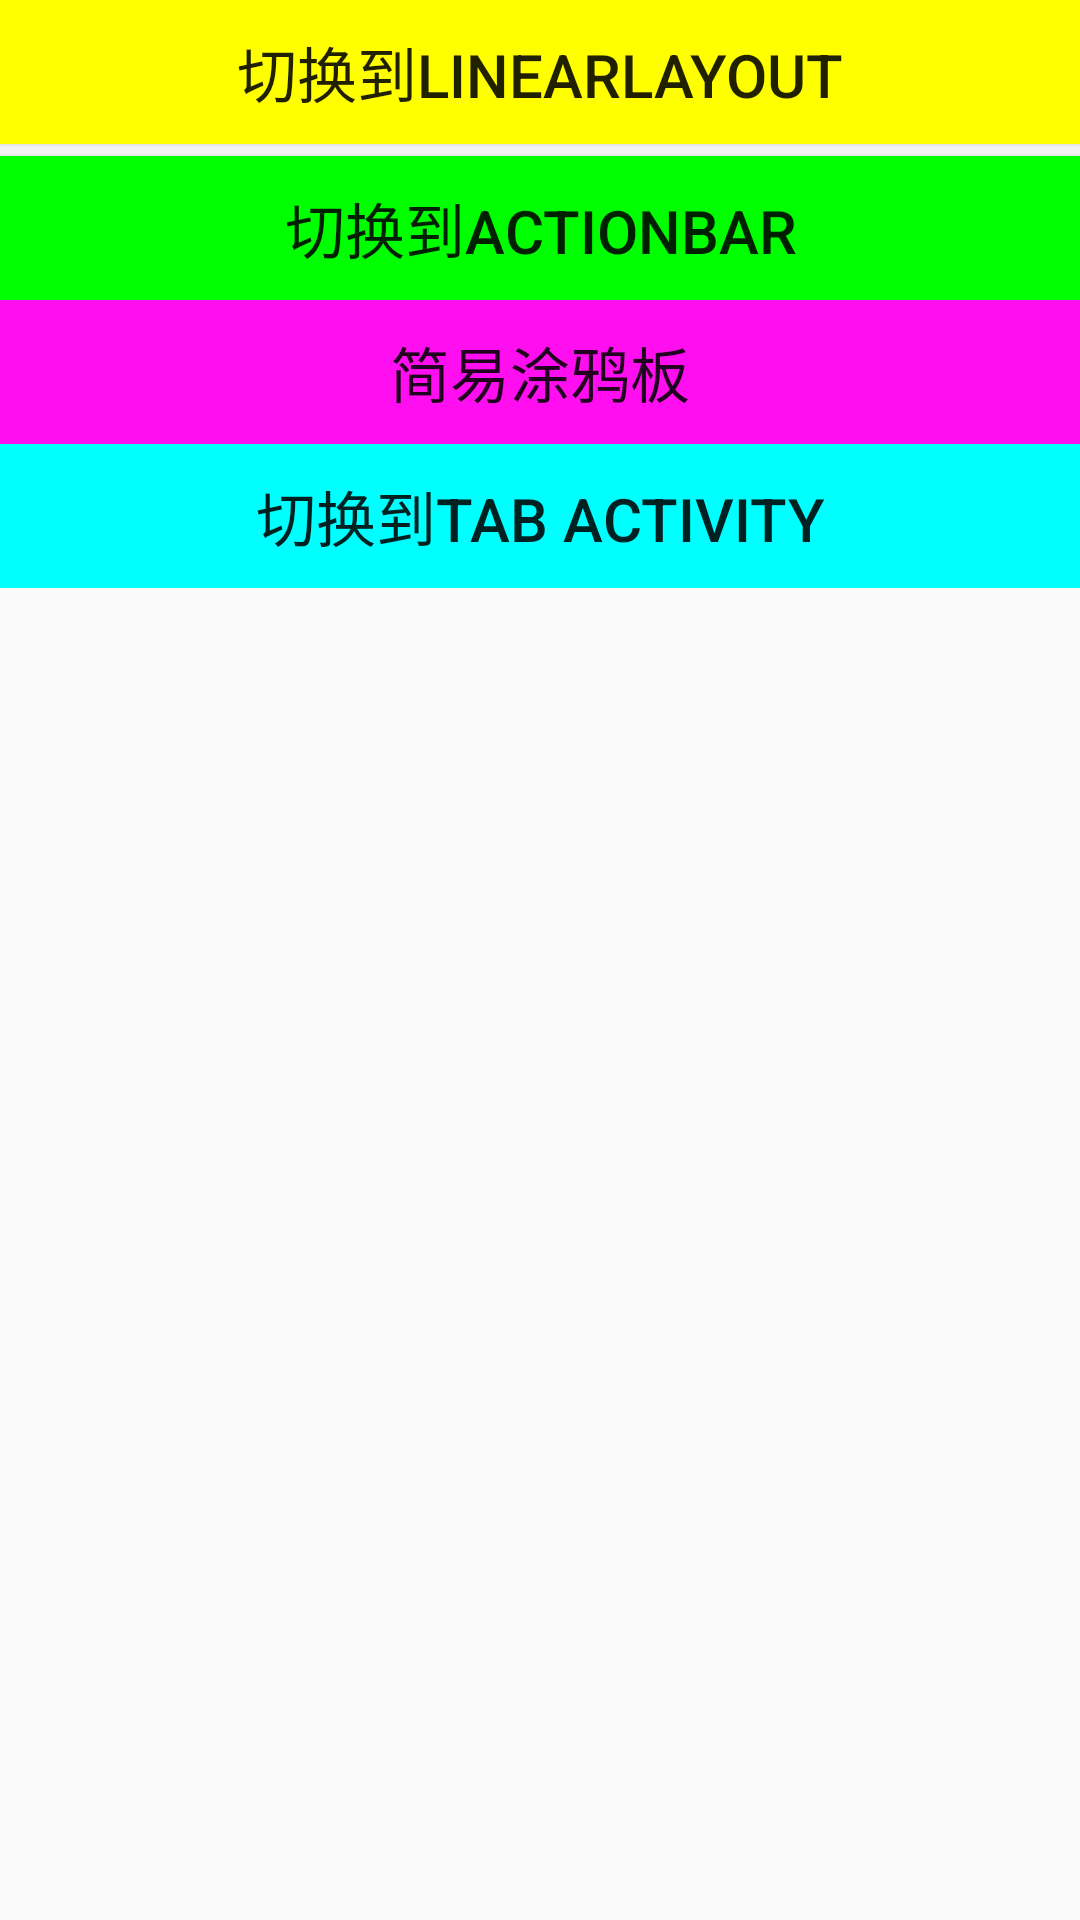

Here is an Android app screen rendered from its layout file. Give the layout XML and the strings, colors and styles it references.
<!-- AndroidManifest.xml: application theme AppTheme -->
<!-- res/layout/activity_main.xml -->
<LinearLayout xmlns:android="http://schemas.android.com/apk/res/android"
    xmlns:tools="http://schemas.android.com/tools"
    android:layout_width="match_parent"
    android:layout_height="match_parent"
    android:paddingLeft="@dimen/activity_horizontal_margin"
    android:paddingRight="@dimen/activity_horizontal_margin"
    android:paddingTop="@dimen/activity_vertical_margin"
    android:paddingBottom="@dimen/activity_vertical_margin"
    tools:context="com.example.myapplication.app.MainActivity">
<ScrollView
    android:layout_width="fill_parent"
    android:layout_height="wrap_content">
    <LinearLayout
        android:layout_width="fill_parent"
        android:layout_height="wrap_content"
        android:orientation="vertical">
        <Button
            android:layout_width="fill_parent"
            android:layout_height="wrap_content"
            android:id="@+id/btnLinearLayout"
            android:text="切换到LinearLayout"
            android:background="#FFFF00"
            android:layout_marginBottom="4dp"
            android:textSize="20dp"/>
        <Button
            android:layout_width="fill_parent"
            android:layout_height="wrap_content"
            android:id="@+id/btnActionBar"
            android:text="切换到ActionBar"
            android:background="#00FF00"
            android:textSize="20dp"/>
        <Button
            android:layout_width="fill_parent"
            android:layout_height="wrap_content"
            android:id="@+id/btnMyWall"
            android:text="简易涂鸦板"
            android:background="#FF0FF0"
            android:textSize="20dp"/>
        <Button
            android:layout_width="fill_parent"
            android:layout_height="wrap_content"
            android:id="@+id/btnTab"
            android:text="切换到Tab Activity"
            android:background="#00FFFF"
            android:textSize="20dp"/>
        </LinearLayout>
    </ScrollView>
</LinearLayout>
<!-- resources referenced by this layout -->
<resources>
  <style name="AppTheme" parent="Theme.AppCompat.Light.DarkActionBar">
          <item name="android:actionBarStyle">@style/WeChatActionBar</item>
          <item name="android:itemTextAppearance">@style/WeChatActionBarOverflow</item>
          <item name="android:actionOverflowButtonStyle">@style/WeChatActionButtonOverflow</item>
      </style>
  <style name="WeChatActionBar" parent="@android:style/Widget.Holo.ActionBar">
          <item name="android:background">#303537</item>
          <item name="android:titleTextStyle">@style/WeChatActionBarTitleText</item>
      </style>
  <style name="WeChatActionBarOverflow" parent="@android:style/Widget.ActionButton.Overflow">
          <item name="android:textSize">16sp</item>
      </style>
  <style name="WeChatActionButtonOverflow" parent="android:style/Widget.Holo.ActionButton.Overflow">
          <item name="android:src">@drawable/ic_action_overflow</item>
      </style>
  <style name="WeChatActionBarTitleText" parent="@android:style/TextAppearance.Holo.Widget.ActionBar.Title">
         <item name="android:textColor">#cfcfcf</item>
          <item name="android:textSize">17sp</item>
      </style>
</resources>
